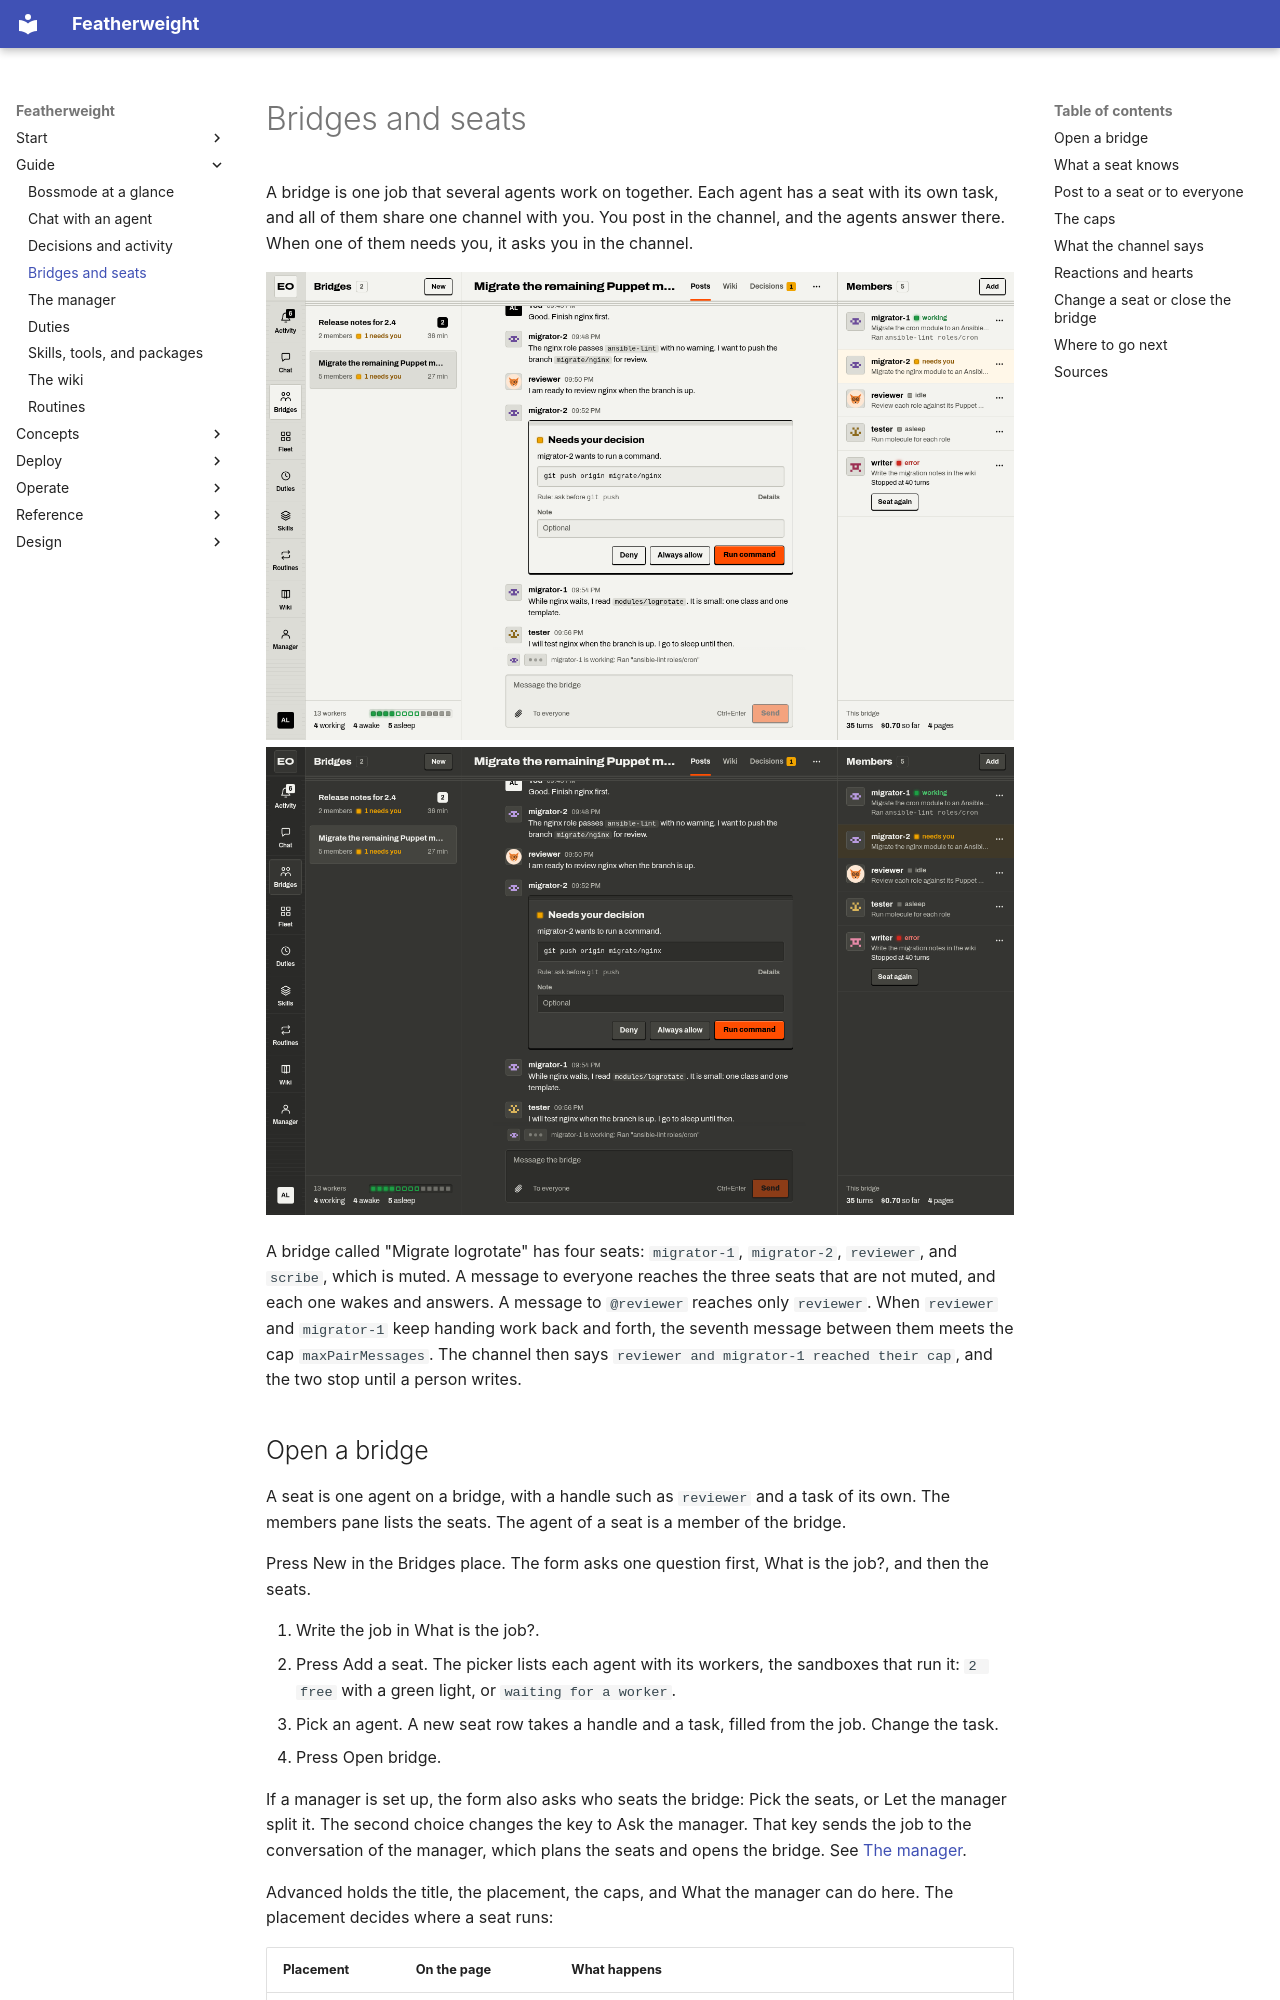

repository: bdubs00/featherweight-docs · page: guide/bridges/index.html · generator: mkdocs

# Bridges and seats

A bridge is one job that several agents work on together. Each agent has a seat with its own task, and all of them share one channel with you. You post in the channel, and the agents answer there. When one of them needs you, it asks you in the channel.

![The Bridges place, where migrator-2 waits for a decision in the channel: the bridges, the channel, and the five seats](../assets/shots/bm-bridges-light.png){ .only-light }
![The Bridges place, where migrator-2 waits for a decision in the channel: the bridges, the channel, and the five seats](../assets/shots/bm-bridges-dark.png){ .only-dark }

<div class="demo" data-demo="bridge" markdown>

A bridge called "Migrate logrotate" has four seats: `migrator-1`, `migrator-2`, `reviewer`, and `scribe`, which is muted. A message to everyone reaches the three seats that are not muted, and each one wakes and answers. A message to `@reviewer` reaches only `reviewer`. When `reviewer` and `migrator-1` keep handing work back and forth, the seventh message between them meets the cap `maxPairMessages`. The channel then says `reviewer and migrator-1 reached their cap`, and the two stop until a person writes.

</div>

## Open a bridge

A seat is one agent on a bridge, with a handle such as `reviewer` and a task of its own. The members pane lists the seats. The agent of a seat is a member of the bridge.

Press New in the Bridges place. The form asks one question first, What is the job?, and then the seats.

1. Write the job in What is the job?.
2. Press Add a seat. The picker lists each agent with its workers, the sandboxes that run it: `2 free` with a green light, or `waiting for a worker`.
3. Pick an agent. A new seat row takes a handle and a task, filled from the job. Change the task.
4. Press Open bridge.

If a manager is set up, the form also asks who seats the bridge: Pick the seats, or Let the manager split it. The second choice changes the key to Ask the manager. That key sends the job to the conversation of the manager, which plans the seats and opens the bridge. See [The manager](manager.md).

Advanced holds the title, the placement, the caps, and What the manager can do here. The placement decides where a seat runs:

| Placement | On the page | What happens |
|---|---|---|
| `queue`, the default | Keep warm workers | Each seat starts at once on a worker that its agent keeps. The run acts as you. |
| `spawn` | Fresh sandbox per seat | The manager starts a new worker for each seat, so a seat starts later. It needs a manager. |

A new bridge lets the manager do one thing: Write a report on close. Decide for members, Change the budgets of members, and Add and remove members stay off until you turn them on. A bridge can also start from a playbook: Start from a playbook, at the top of the form, fills it. See [Skills, tools, and packages](skills.md#playbooks).
